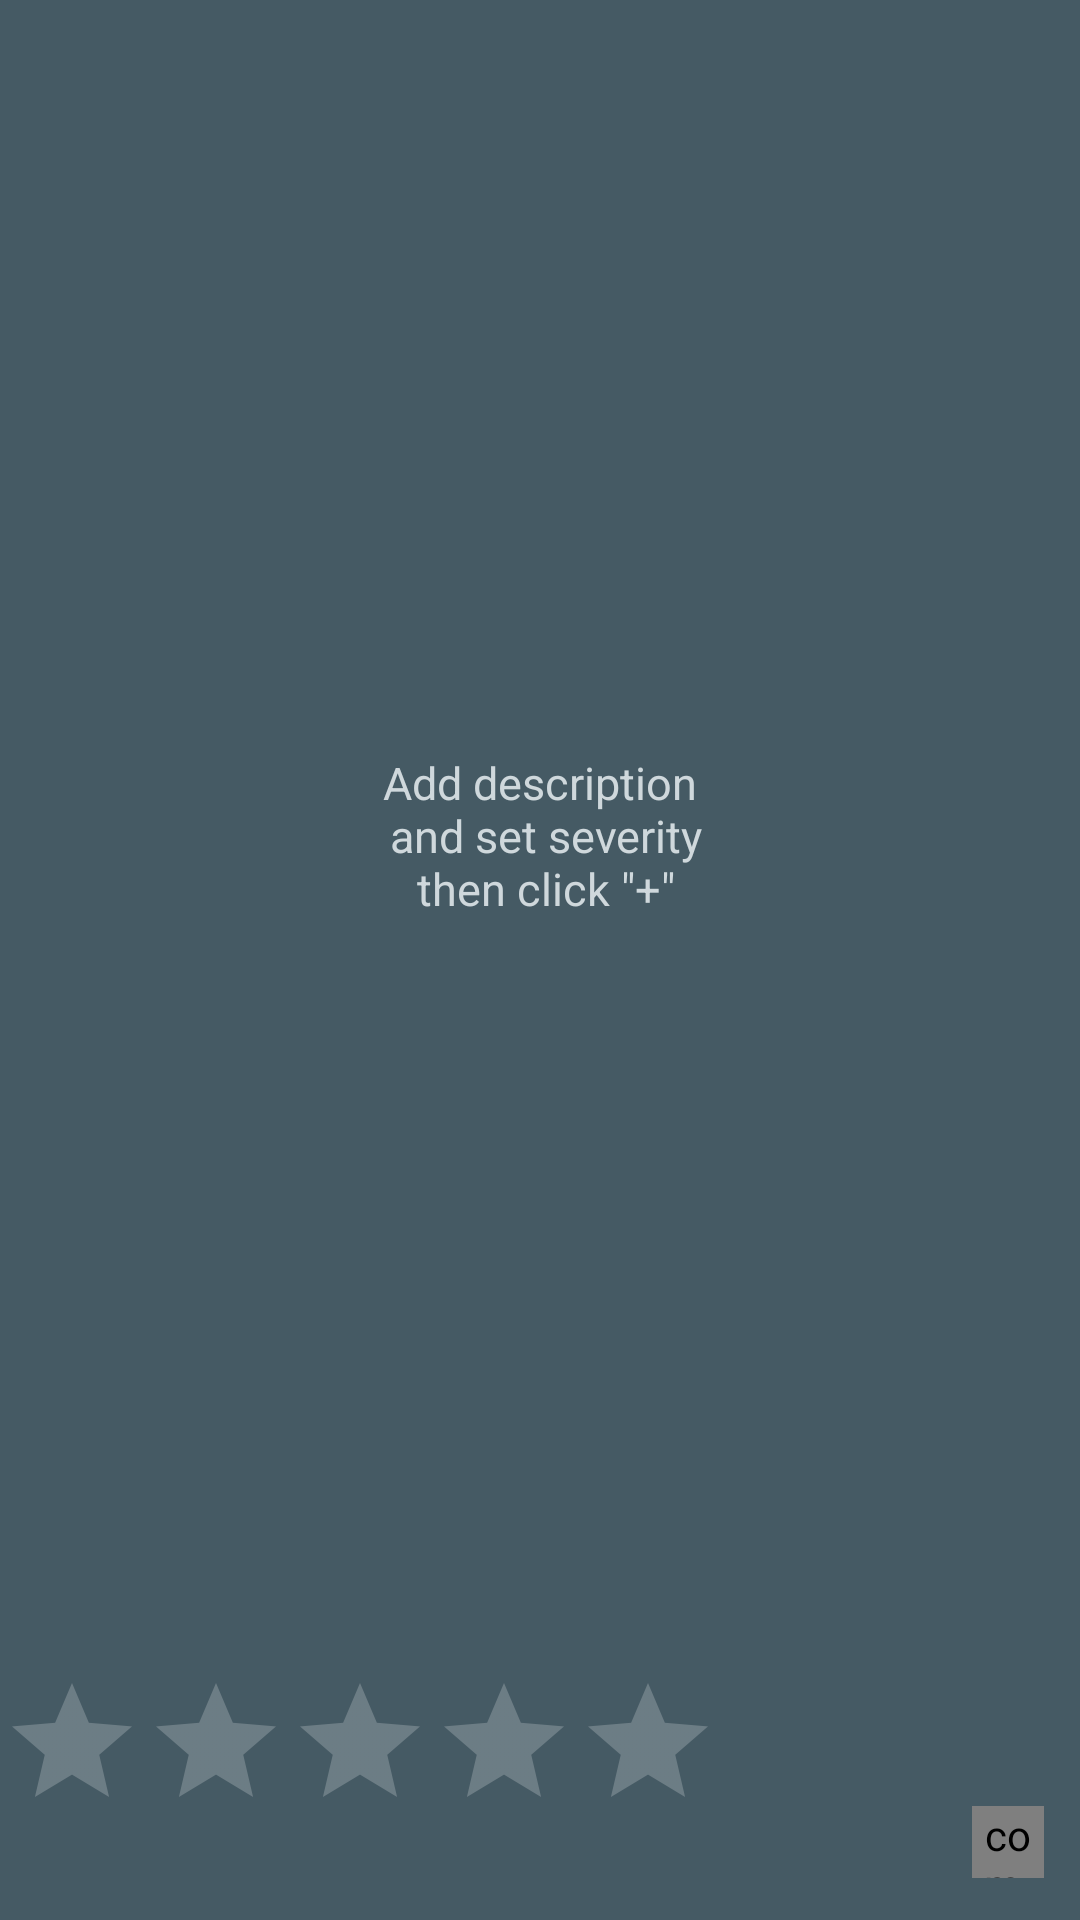

Android layout source for this screen:
<!-- AndroidManifest.xml: application theme Theme.AppCompat.NoActionBar -->
<!-- res/layout/activity_description.xml -->
<?xml version="1.0" encoding="utf-8"?>
<RelativeLayout xmlns:android="http://schemas.android.com/apk/res/android"
              xmlns:tools="http://schemas.android.com/tools"
              xmlns:fab="http://schemas.android.com/apk/res-auto"
              android:id="@+id/activity_description"
              android:layout_width="match_parent"
              android:layout_height="match_parent"
              android:orientation="vertical"
              android:background="@color/primary_dark"
              tools:context="com.ivart.makedecision.MainActivity">

    <EditText
        android:id="@+id/edt_decision_description"
        android:layout_width="match_parent"
        android:layout_height="wrap_content"
        android:layout_weight="1"
        android:hint="@string/enter_description"
        android:textColorHint="@color/primary_light"
        android:textSize="15dp"
        android:inputType="textCapSentences|textMultiLine"
        android:gravity="center_vertical|center_horizontal"
        android:background="@android:color/transparent"
        android:textAlignment="center"
        android:layout_alignParentTop="true"
        android:cursorVisible="false"
        android:layout_above="@+id/raiting_bar"/>

    <RatingBar
        android:id="@+id/raiting_bar"
        android:layout_width="wrap_content"
        android:layout_height="wrap_content"
        android:layout_gravity="center"
        android:numStars="5"
        android:stepSize="1"
        android:layout_alignBottom="@+id/btn_add_description"
        android:layout_alignParentLeft="true"
        android:layout_alignParentStart="true"
        android:theme="@style/MyRatingBar"
        android:layout_marginBottom="12dp"></RatingBar>

    <com.melnykov.fab.FloatingActionButton
        android:id="@+id/btn_add_description"
        android:layout_width="24dp"
        android:layout_height="24dp"
        android:layout_gravity="bottom|right"
        android:src="@drawable/ic_add_white_24dp"
        android:onClick="onClick"
        fab:fab_colorNormal="@color/colorGreenLight1"
        fab:fab_colorPressed="@color/theme_yellow_primary_dark"
        fab:fab_colorRipple="@color/theme_yellow_primary_dark"
        android:layout_marginRight="12dp"
        android:layout_marginBottom="14dp"
        android:layout_marginEnd="12dp"
        android:layout_alignParentBottom="true"
        android:layout_alignParentRight="true"
        android:layout_alignParentEnd="true"/>
</RelativeLayout>
<!-- resources referenced by this layout -->
<resources>
  <color name="colorGreenLight1">#54af49</color>
  <color name="primary_dark">#455a64</color>
  <color name="primary_light">#CFD8DC</color>
  <color name="theme_yellow_primary_dark">#e6d335</color>
  <string name="enter_description">Напишите описание затем нажмите \"Добавить\" для сохранения в базу данных...</string>
  <style name="MyRatingBar" parent="Theme.AppCompat">
  
          <item name="colorControlActivated">@color/theme_yellow_primary</item>
  
      </style>
  <color name="theme_yellow_primary">#ffeb3b</color>
</resources>
